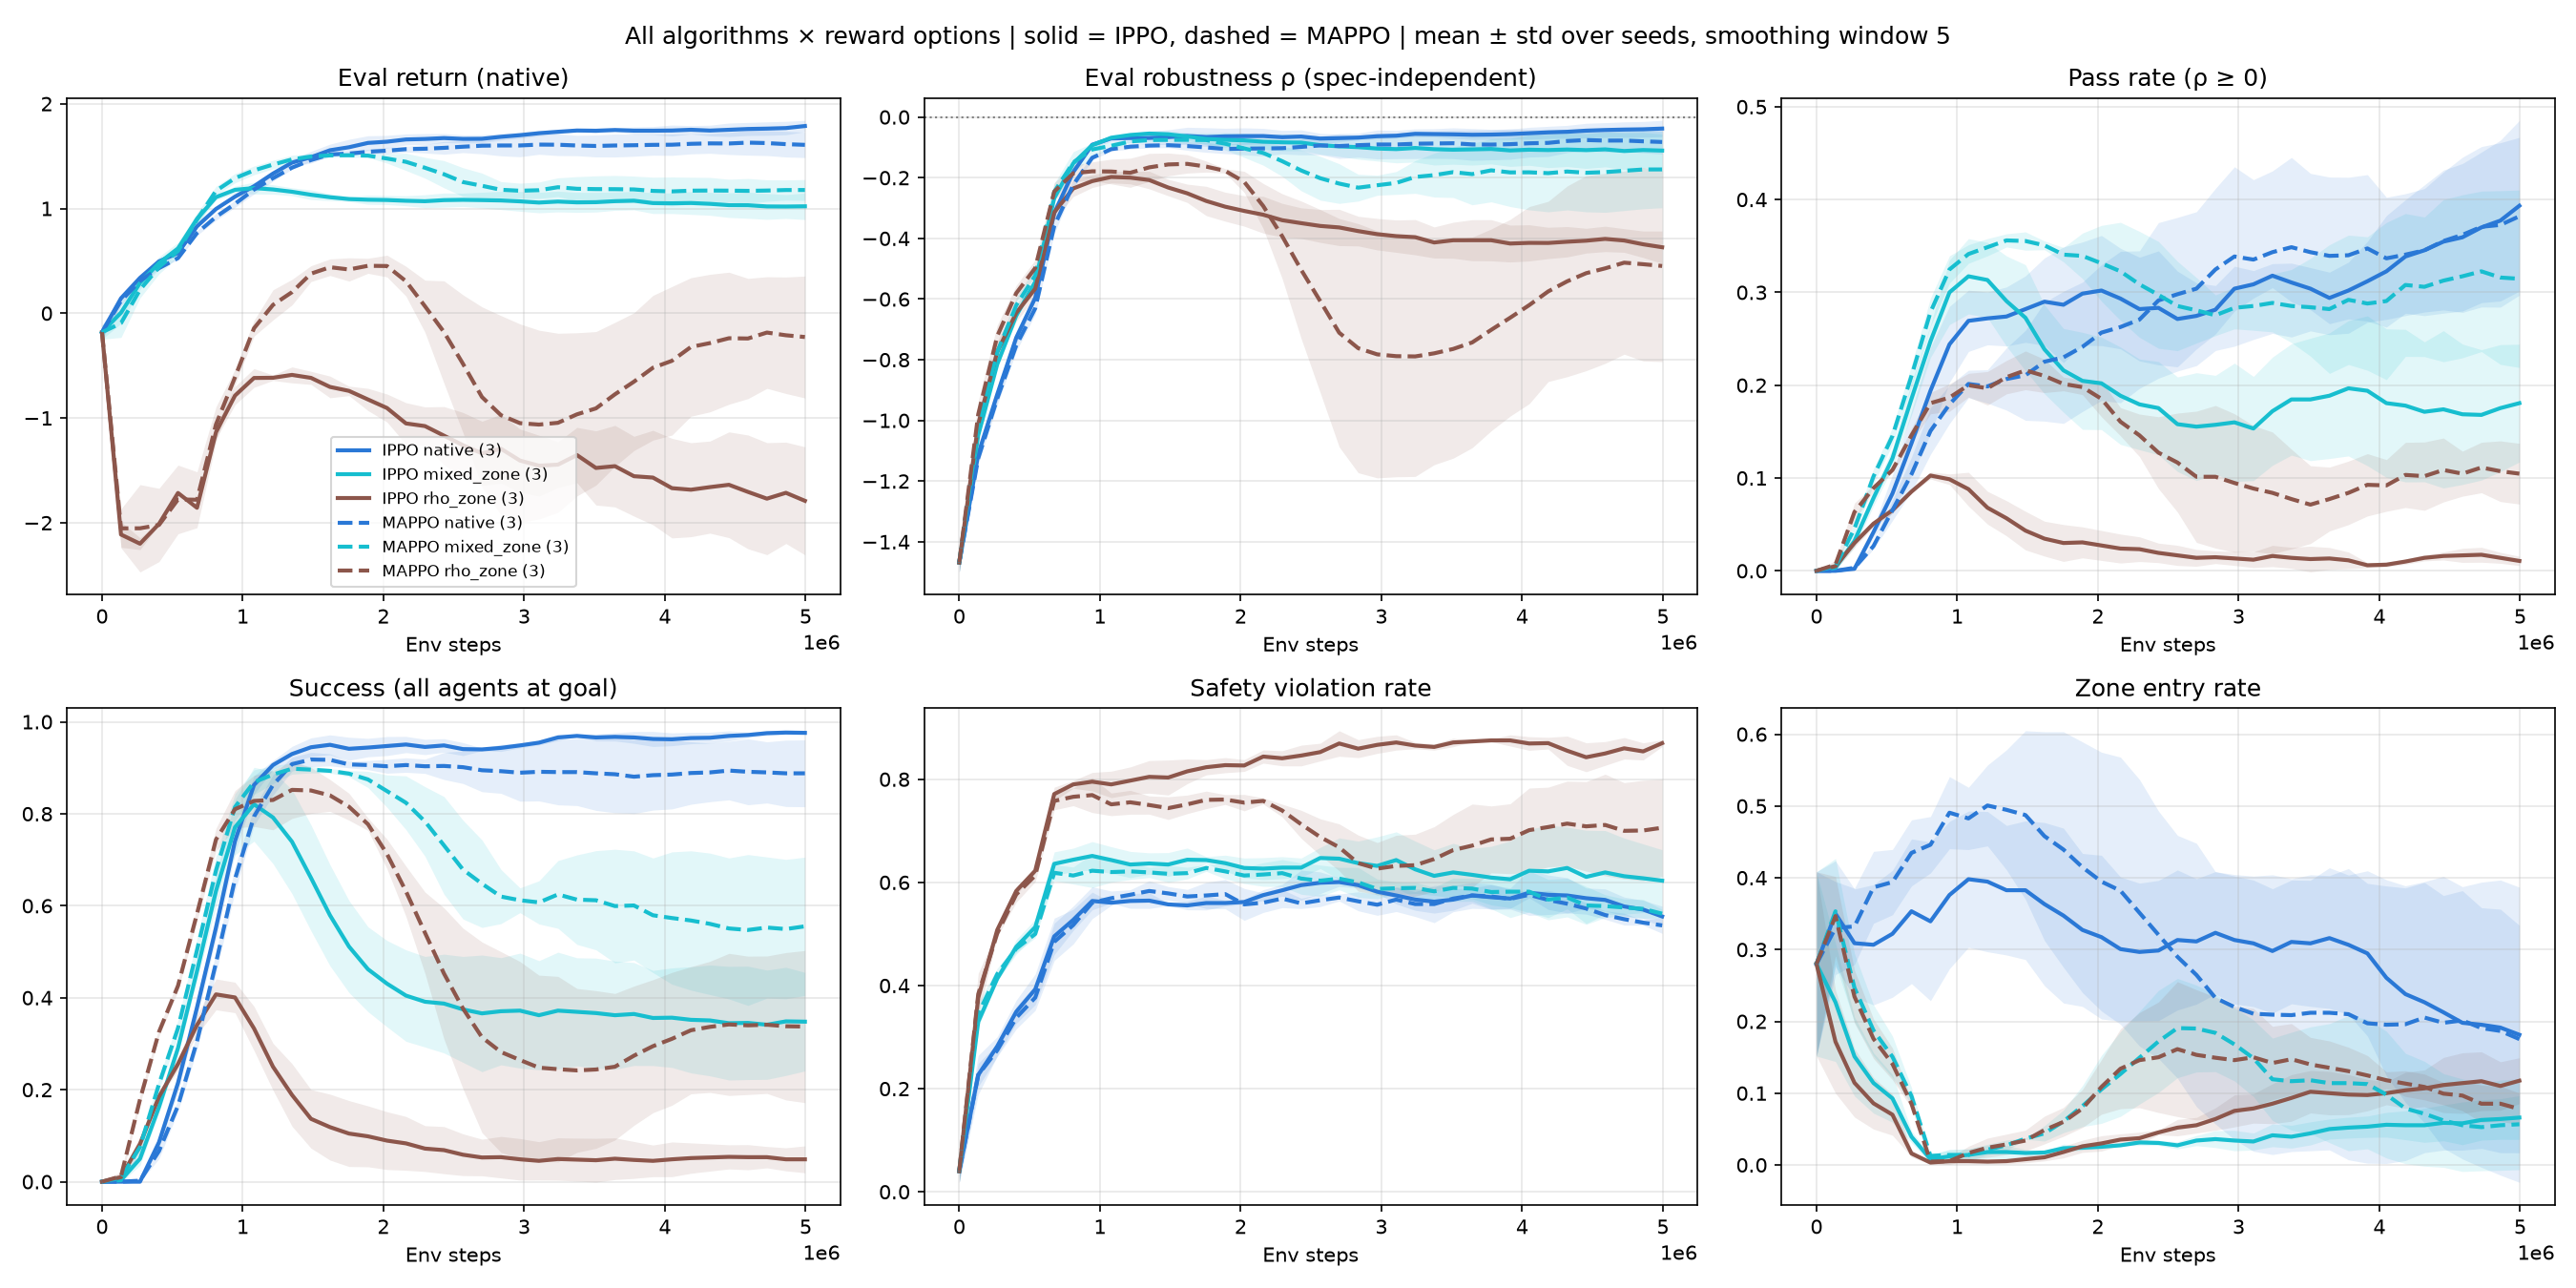

Source data for this figure (header and first rows):
algorithm, option, seeds, return_mean, return_std, rho_mean, rho_std, pass_mean, pass_std, success_mean, success_std, violations_mean, violations_std, collisions_mean, collisions_std, zone_entries_mean, zone_entries_std, catastrophes_mean, catastrophes_std, steps_to_goal_agent_mean, steps_to_goal_agent_std, frac_agents_reached, steps_all_at_goal_mean, steps_all_at_goal_std
IPPO, native, 3, 1.843, 0.0156, -0.0322, 0.0331, 0.4167, 0.1190, 0.9733, 0.0125, 0.5167, 0.0368, 0.0767, 0.0205, 0.1733, 0.2240, 0.0000, 0.0000, 49.21, 23.52, 0.9917, 72.78, 21.09
IPPO, mixed_zone, 3, 1.045, 0.1819, -0.1082, 0.0421, 0.1633, 0.0287, 0.3367, 0.0899, 0.6333, 0.0094, 0.2900, 0.1766, 0.0733, 0.0287, 0.0033, 0.0047, 59.07, 28.51, 0.8308, 86.17, 22.65
IPPO, rho_zone, 3, -1.921, 0.5624, -0.4401, 0.0849, 0.0133, 0.0047, 0.0467, 0.0236, 0.8933, 0.0189, 5.543, 0.9417, 0.1300, 0.0374, 0.0000, 0.0000, 60.64, 34.28, 0.5550, 110.1, 21.97
MAPPO, native, 3, 1.611, 0.1516, -0.0882, 0.0445, 0.3867, 0.0759, 0.8800, 0.0864, 0.5300, 0.0374, 0.0467, 0.0205, 0.1867, 0.1389, 0.0067, 0.0094, 55.07, 26.88, 0.9617, 83.26, 23.16
MAPPO, mixed_zone, 3, 1.192, 0.1157, -0.1739, 0.1323, 0.2767, 0.0899, 0.5733, 0.1694, 0.5467, 0.0492, 0.0567, 0.0377, 0.0600, 0.0707, 0.0000, 0.0000, 59.41, 28.97, 0.9100, 87.94, 24.41
MAPPO, rho_zone, 3, -0.2987, 0.6616, -0.5191, 0.3218, 0.0800, 0.0327, 0.3167, 0.1855, 0.7467, 0.0826, 1.707, 0.5689, 0.0467, 0.0125, 0.0033, 0.0047, 57.54, 28.89, 0.7933, 87.7, 20.8
